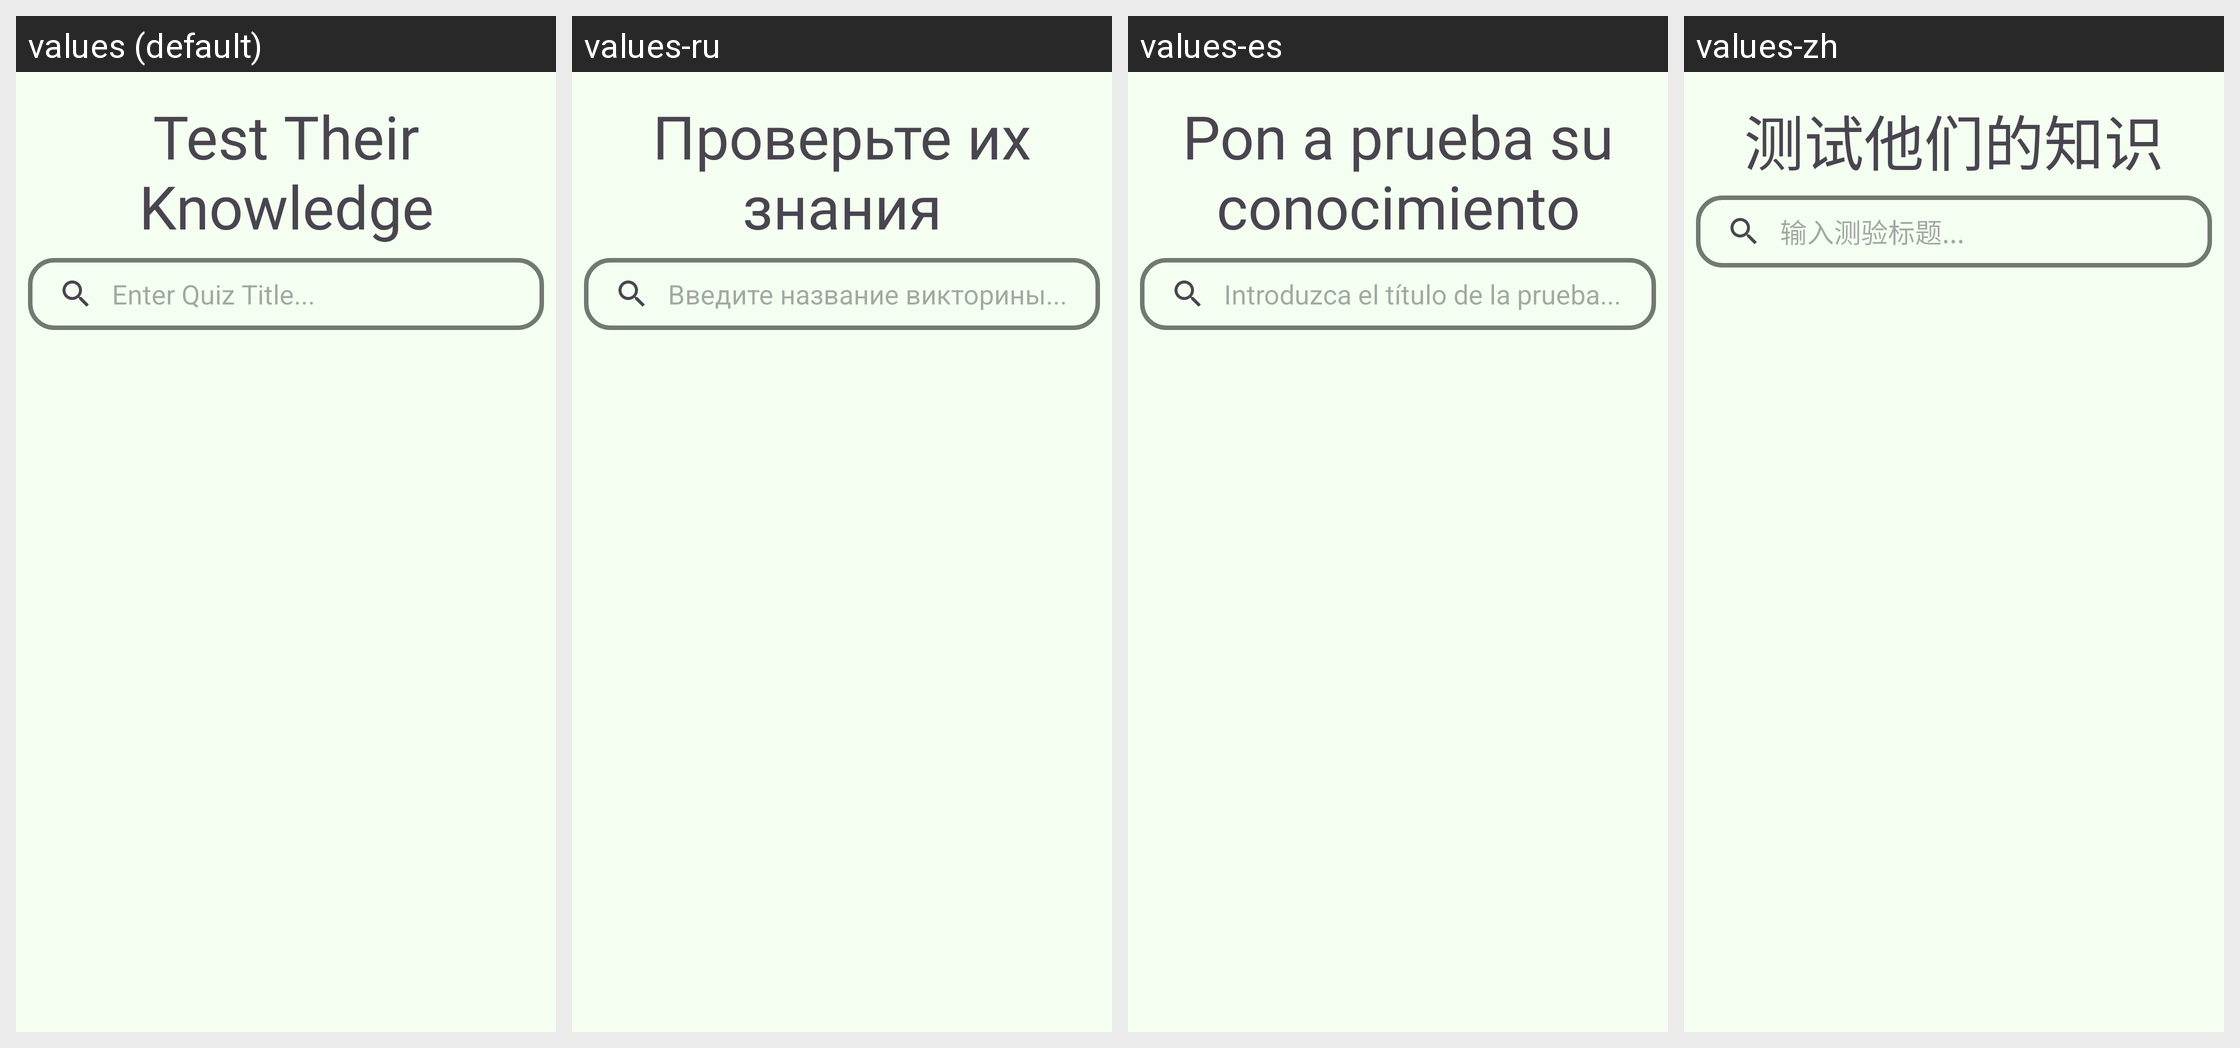

Strings drawn on this Android screen and how each of the app's shown locales translates them:
Android screen res/layout/fragment_discover.xml rendered under 4 locales, left to right: values (default), values-ru, values-es, values-zh. Device: Nexus 5 (rendered at 1080×1920; each locale shown at half size, 540×960, under a caption strip naming it); theme Theme.Riddler.
Strings drawn on this screen, with the default value and each locale's value (text and hints the layout hard-codes, and strings that could not be matched under every locale, appear in the picture but are not listed):

test_their_knowledge
  values: Test Their Knowledge
  values-ru: Проверьте их знания
  values-es: Pon a prueba su conocimiento
  values-zh: 测试他们的知识

texthint
  values: Enter Quiz Title...
  values-ru: Введите название викторины...
  values-es: Introduzca el título de la prueba...
  values-zh: 输入测验标题...
